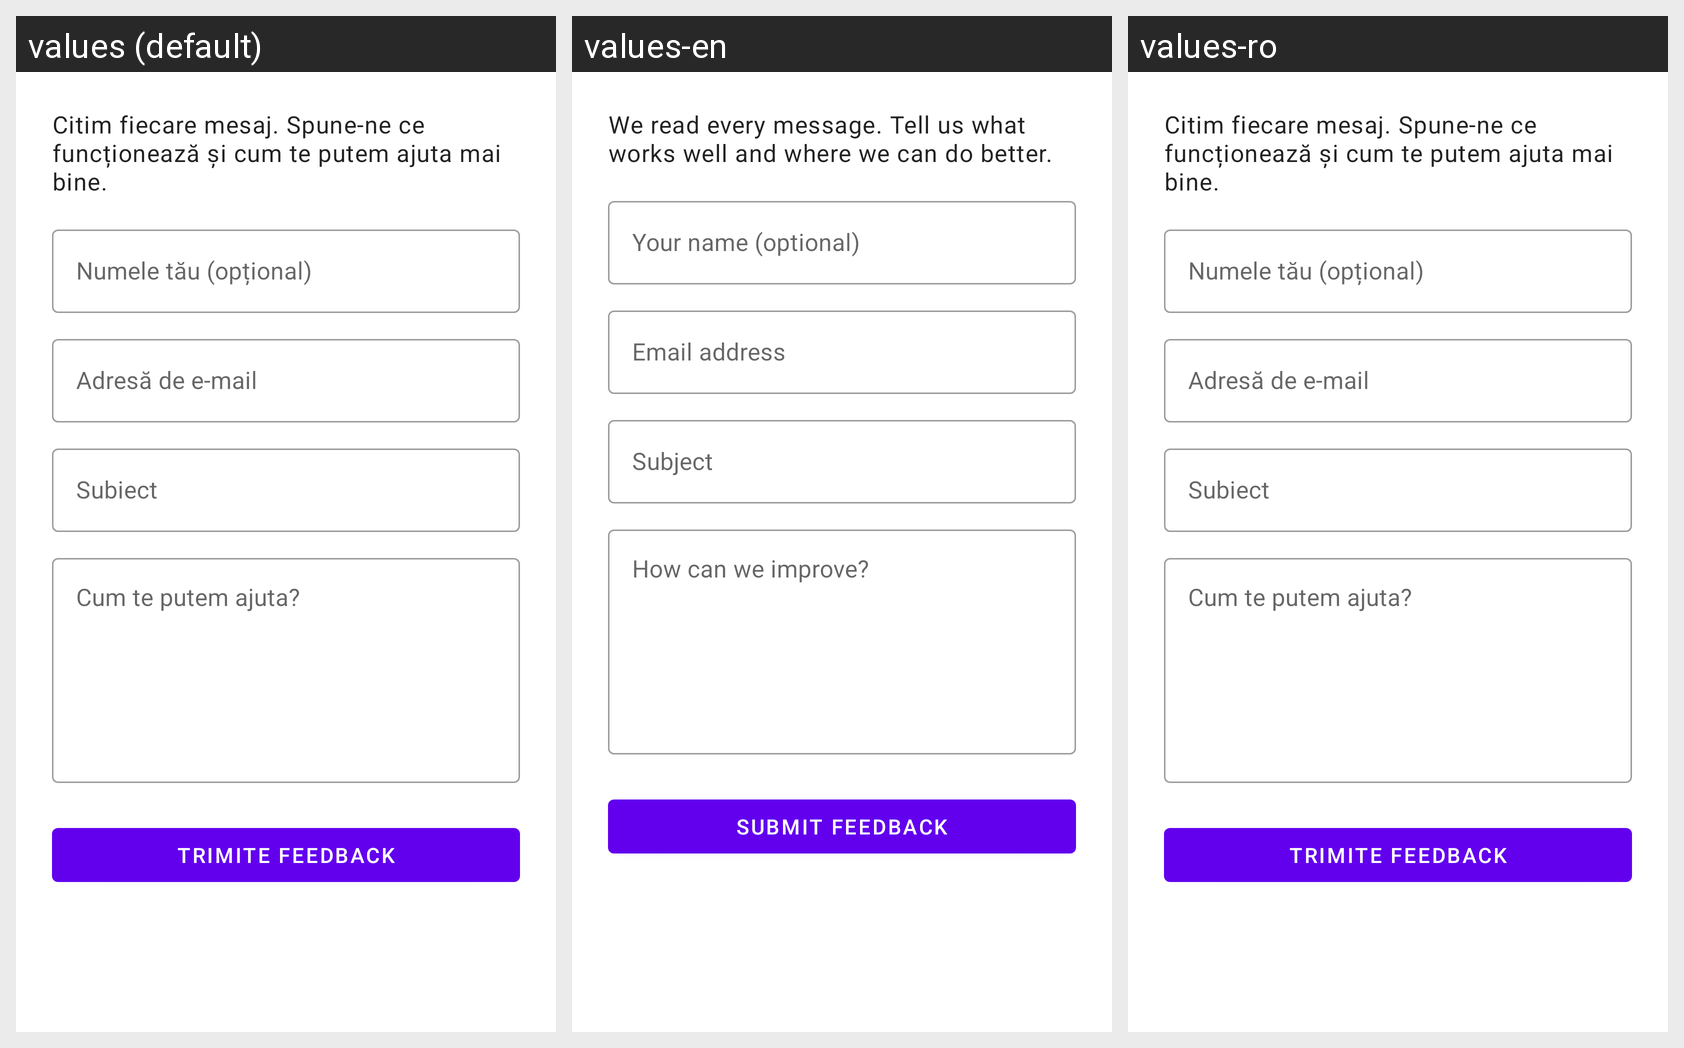

Translations of the strings shown on this Android screen, per locale in the grid:
Android screen res/layout/fragment_feedback.xml rendered under 3 locales, left to right: values (default), values-en, values-ro. Device: Nexus 5 (rendered at 1080×1920; each locale shown at half size, 540×960, under a caption strip naming it); theme Theme.MaterialComponents.DayNight.NoActionBar.
Strings drawn on this screen, with the default value and each locale's value (text and hints the layout hard-codes, and strings that could not be matched under every locale, appear in the picture but are not listed):

feedback_description
  values: Citim fiecare mesaj. Spune-ne ce funcționează și cum te putem ajuta mai bine.
  values-en: We read every message. Tell us what works well and where we can do better.
  values-ro: Citim fiecare mesaj. Spune-ne ce funcționează și cum te putem ajuta mai bine.

feedback_name_hint
  values: Numele tău (opțional)
  values-en: Your name (optional)
  values-ro: Numele tău (opțional)

feedback_email_hint
  values: Adresă de e-mail
  values-en: Email address
  values-ro: Adresă de e-mail

feedback_subject_hint
  values: Subiect
  values-en: Subject
  values-ro: Subiect

feedback_message_hint
  values: Cum te putem ajuta?
  values-en: How can we improve?
  values-ro: Cum te putem ajuta?

feedback_submit
  values: Trimite feedback
  values-en: Submit feedback
  values-ro: Trimite feedback
